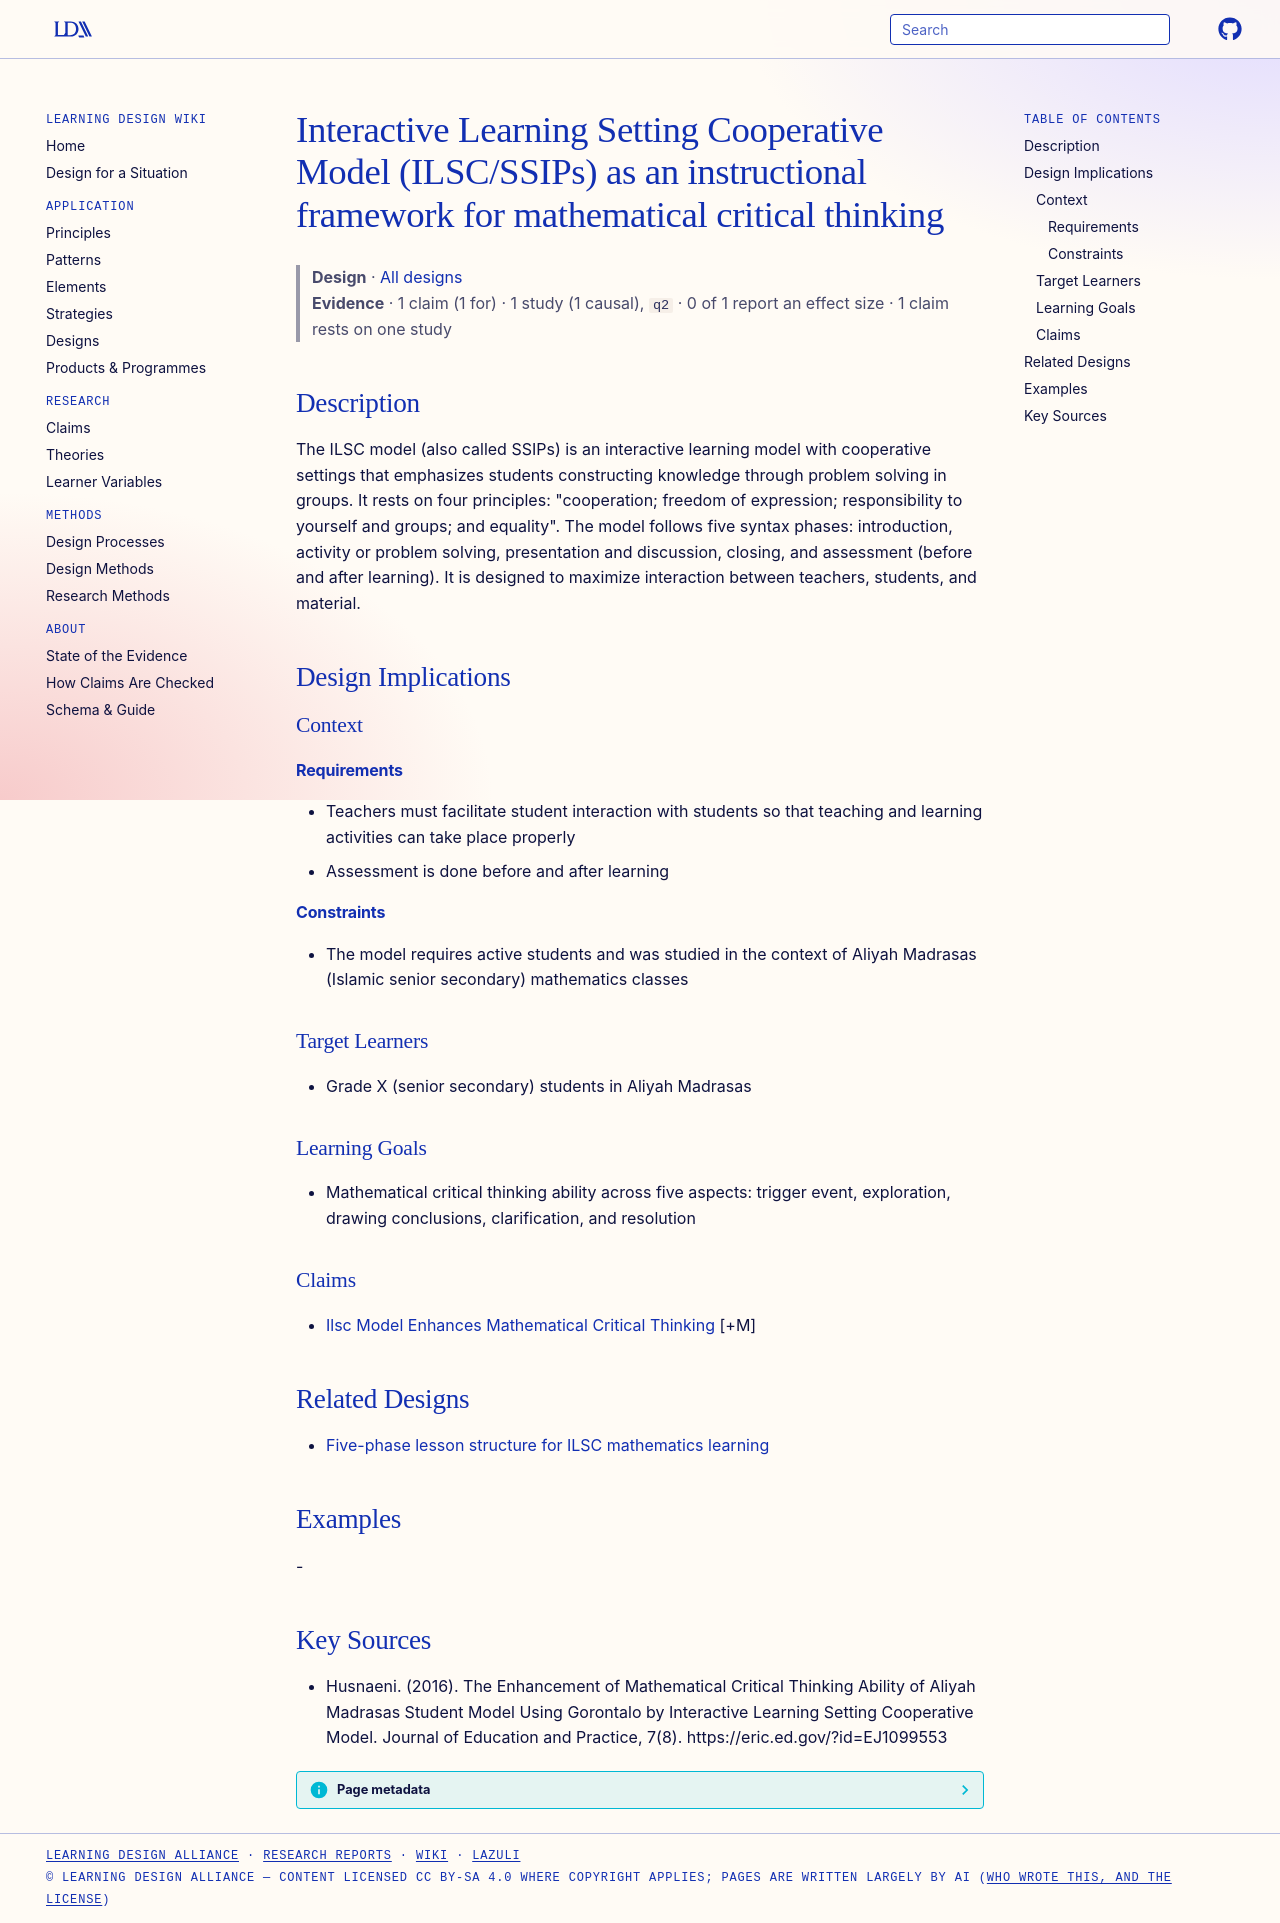

repository: Learning-Design-Alliance/learning-wiki · page: designs/ilsc-interactive-learning-setting-cooperative-model/index.html · generator: mkdocs

---
type: design
id: ilsc-interactive-learning-setting-cooperative-model
title: Interactive Learning Setting Cooperative Model (ILSC/SSIPs) as an instructional framework for mathematical critical thinking
description: The ILSC model (also called SSIPs) is an interactive learning model with cooperative settings that emphasizes students constructing knowledge through problem solving in groups.
status: review
generated:
  by: "process:settle-candidates"
  at: 2026-11-03
sources:
  - id: husnaeni-2016
    resource: "https://eric.ed.gov/?id=EJ1099553"
    title: "Husnaeni. (2016). The Enhancement of Mathematical Critical Thinking Ability of Aliyah Madrasas Student Model Using Gorontalo by Interactive Learning Setting Cooperative Model. Journal of Education and Practice, 7(8). https://eric.ed.gov/?id=EJ1099553"
    author: Husnaeni
---

# Interactive Learning Setting Cooperative Model (ILSC/SSIPs) as an instructional framework for mathematical critical thinking

> **Design** · [All designs](index.md)
> **Evidence** · 1 claim (1 for) · 1 study (1 causal), `q2` · 0 of 1 report an effect size · 1 claim rests on one study

## Description
The ILSC model (also called SSIPs) is an interactive learning model with cooperative settings that emphasizes students constructing knowledge through problem solving in groups. It rests on four principles: "cooperation; freedom of expression; responsibility to yourself and groups; and equality". The model follows five syntax phases: introduction, activity or problem solving, presentation and discussion, closing, and assessment (before and after learning). It is designed to maximize interaction between teachers, students, and material.

## Design Implications

### Context
#### Requirements
- Teachers must facilitate student interaction with students so that teaching and learning activities can take place properly
- Assessment is done before and after learning
#### Constraints
- The model requires active students and was studied in the context of Aliyah Madrasas (Islamic senior secondary) mathematics classes

### Target Learners
- Grade X (senior secondary) students in Aliyah Madrasas

### Learning Goals
- Mathematical critical thinking ability across five aspects: trigger event, exploration, drawing conclusions, clarification, and resolution

### Claims
- [Ilsc Model Enhances Mathematical Critical Thinking](../claims/ilsc-model-enhances-mathematical-critical-thinking.md) [+M]

## Related Designs

- [Five-phase lesson structure for ILSC mathematics learning](ilsc-five-phase-lesson-structure.md)

## Examples
-

## Key Sources
- Husnaeni. (2016). The Enhancement of Mathematical Critical Thinking Ability of Aliyah Madrasas Student Model Using Gorontalo by Interactive Learning Setting Cooperative Model. Journal of Education and Practice, 7(8). https://eric.ed.gov/?id=EJ1099553
